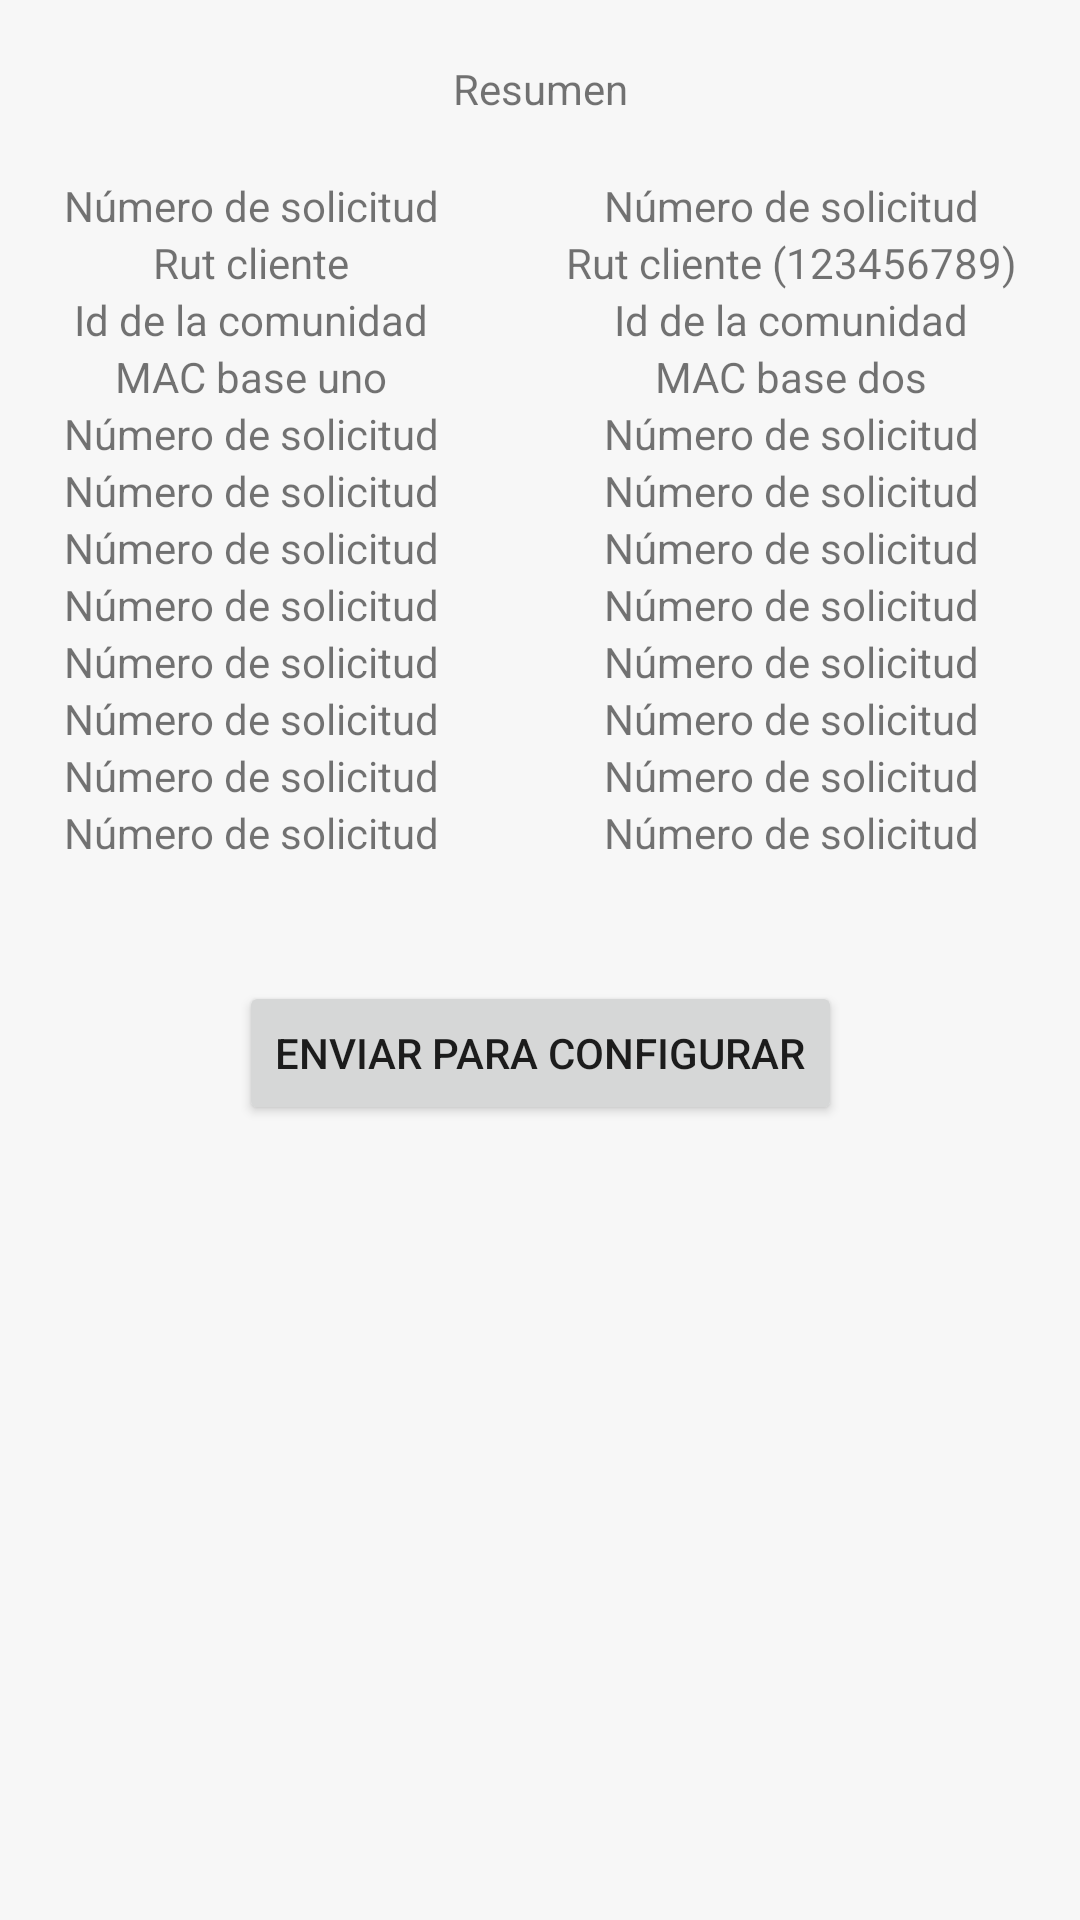

Layout XML and referenced resources for this Android screen:
<!-- AndroidManifest.xml: application theme Theme.AppCompat -->
<!-- res/layout/activity_resume_add_numbers.xml -->
<?xml version="1.0" encoding="utf-8"?>
<androidx.constraintlayout.widget.ConstraintLayout xmlns:android="http://schemas.android.com/apk/res/android"
    xmlns:app="http://schemas.android.com/apk/res-auto"
    xmlns:tools="http://schemas.android.com/tools"
    android:layout_width="match_parent"
    android:layout_height="match_parent"
    android:theme="@style/LightThemeApp"
    tools:context=".menu.addMac.addNumbers.resumeAddNumbersActivity">

    <TextView
        android:id="@+id/tv_resume_add_numbers"
        android:layout_width="match_parent"
        android:layout_height="wrap_content"
        android:layout_marginTop="20dp"
        android:text="@string/title_resumen"
        android:textAlignment="center"
        app:layout_constraintEnd_toEndOf="parent"
        app:layout_constraintStart_toStartOf="parent"
        app:layout_constraintTop_toTopOf="parent" />

    <TableLayout
        android:id="@+id/tl_resume_add_numbers"
        android:layout_width="match_parent"
        android:layout_height="wrap_content"
        android:layout_marginTop="20dp"
        android:stretchColumns="2"
        app:layout_constraintEnd_toEndOf="parent"
        app:layout_constraintStart_toStartOf="parent"
        app:layout_constraintTop_toBottomOf="@id/tv_resume_add_numbers">

        <TableRow>

            <TextView
                android:layout_height="wrap_content"
                android:layout_weight="1"
                android:text="@string/number_request"
                android:textAlignment="center" />

            <TextView
                android:id="@+id/tv_applicationNumber"
                android:layout_height="wrap_content"
                android:layout_weight="1"
                android:text="@string/number_request"
                android:textAlignment="center" />
        </TableRow>

        <TableRow>

            <TextView
                android:layout_height="wrap_content"
                android:layout_weight="1"
                android:text="@string/client_rut"
                android:textAlignment="center" />

            <TextView
                android:id="@+id/tv_client_rut"
                android:layout_height="wrap_content"
                android:layout_weight="1"
                android:text="@string/rut_client"
                android:textAlignment="center" />
        </TableRow>

        <TableRow>

            <TextView
                android:layout_height="wrap_content"
                android:layout_weight="1"
                android:text="@string/id_community_resumen"
                android:textAlignment="center" />

            <TextView
                android:id="@+id/tv_community_id"
                android:layout_height="wrap_content"
                android:layout_weight="1"
                android:text="@string/id_community_resumen"
                android:textAlignment="center" />
        </TableRow>

        <TableRow>

            <TextView
                android:id="@+id/tv_indicator_mac1"
                android:layout_height="wrap_content"
                android:layout_weight="1"
                android:text="@string/address_mac1_resumen"
                android:textAlignment="center" />

            <TextView
                android:id="@+id/tv_indicator_mac2"
                android:layout_height="wrap_content"
                android:layout_weight="1"
                android:text="@string/address_mac2_resumen"
                android:textAlignment="center" />
        </TableRow>

        <TableRow>

            <TextView
                android:id="@+id/tv_numberOne"
                android:layout_height="wrap_content"
                android:layout_weight="1"
                android:text="@string/number_request"
                android:textAlignment="center" />

            <TextView
                android:id="@+id/tv_numberNine"
                android:layout_height="wrap_content"
                android:layout_weight="1"
                android:text="@string/number_request"
                android:textAlignment="center" />
        </TableRow>

        <TableRow>

            <TextView
                android:id="@+id/tv_numberTwo"
                android:layout_height="wrap_content"
                android:layout_weight="1"
                android:text="@string/number_request"
                android:textAlignment="center" />

            <TextView
                android:id="@+id/tv_numberTen"
                android:layout_height="wrap_content"
                android:layout_weight="1"
                android:text="@string/number_request"
                android:textAlignment="center" />
        </TableRow>

        <TableRow>

            <TextView
                android:id="@+id/tv_numberThree"
                android:layout_height="wrap_content"
                android:layout_weight="1"
                android:text="@string/number_request"
                android:textAlignment="center" />

            <TextView
                android:id="@+id/tv_numberEleven"
                android:layout_height="wrap_content"
                android:layout_weight="1"
                android:text="@string/number_request"
                android:textAlignment="center" />
        </TableRow>

        <TableRow>

            <TextView
                android:id="@+id/tv_numberFour"
                android:layout_height="wrap_content"
                android:layout_weight="1"
                android:text="@string/number_request"
                android:textAlignment="center" />

            <TextView
                android:id="@+id/tv_numberTwelve"
                android:layout_height="wrap_content"
                android:layout_weight="1"
                android:text="@string/number_request"
                android:textAlignment="center" />
        </TableRow>

        <TableRow>

            <TextView
                android:id="@+id/tv_numberFive"
                android:layout_height="wrap_content"
                android:layout_weight="1"
                android:text="@string/number_request"
                android:textAlignment="center" />

            <TextView
                android:id="@+id/tv_numberThirteen"
                android:layout_height="wrap_content"
                android:layout_weight="1"
                android:text="@string/number_request"
                android:textAlignment="center" />
        </TableRow>

        <TableRow>

            <TextView
                android:id="@+id/tv_numberSix"
                android:layout_height="wrap_content"
                android:layout_weight="1"
                android:text="@string/number_request"
                android:textAlignment="center" />

            <TextView
                android:id="@+id/tv_numberFourteen"
                android:layout_height="wrap_content"
                android:layout_weight="1"
                android:text="@string/number_request"
                android:textAlignment="center" />
        </TableRow>

        <TableRow>

            <TextView
                android:id="@+id/tv_numberSeven"
                android:layout_height="wrap_content"
                android:layout_weight="1"
                android:text="@string/number_request"
                android:textAlignment="center" />

            <TextView
                android:id="@+id/tv_numberFifteen"
                android:layout_height="wrap_content"
                android:layout_weight="1"
                android:text="@string/number_request"
                android:textAlignment="center" />
        </TableRow>

        <TableRow>

            <TextView
                android:id="@+id/tv_numberEight"
                android:layout_height="wrap_content"
                android:layout_weight="1"
                android:text="@string/number_request"
                android:textAlignment="center" />

            <TextView
                android:id="@+id/tv_numberSixteen"
                android:layout_height="wrap_content"
                android:layout_weight="1"
                android:text="@string/number_request"
                android:textAlignment="center" />
        </TableRow>

    </TableLayout>

    <Button
        android:id="@+id/btn_next"
        android:layout_width="wrap_content"
        android:layout_height="wrap_content"
        android:layout_marginTop="40dp"
        android:layout_marginBottom="40dp"
        android:text="@string/btn_send_config"
        app:layout_constraintEnd_toEndOf="parent"
        app:layout_constraintStart_toStartOf="parent"
        app:layout_constraintTop_toBottomOf="@id/tl_resume_add_numbers" />

</androidx.constraintlayout.widget.ConstraintLayout>
<!-- resources referenced by this layout -->
<resources>
  <string name="address_mac1_resumen">MAC base uno</string>
  <string name="address_mac2_resumen">MAC base dos</string>
  <string name="btn_send_config">Enviar para configurar</string>
  <string name="client_rut">Rut cliente</string>
  <string name="id_community_resumen">Id de la comunidad</string>
  <string name="number_request">Número de solicitud</string>
  <string name="rut_client">Rut cliente (123456789)</string>
  <string name="title_resumen">Resumen</string>
  <style name="LightThemeApp" parent="Theme.AppCompat.Light.DarkActionBar">
  
          <item name="android:background">#F7F7F7</item>
          <item name="buttonStyle">@style/LightButton</item>
  
          
  
          <item name="colorControlNormal">@color/dark_grey</item>
          <item name="android:textColorHint">@color/dark_grey</item>
          <item name="colorControlActivated">#00A9DF</item>
          <item name="colorError">#E9426D</item>
          
      </style>
  <style name="LightButton" parent="Widget.AppCompat.Button">
          <item name="android:background">@drawable/custom_button</item>
          <item name="android:textColor">#FFF</item>
          <item name="android:stateListAnimator">@null</item>
      </style>
  <color name="dark_grey">#6c6c6c</color>
</resources>
